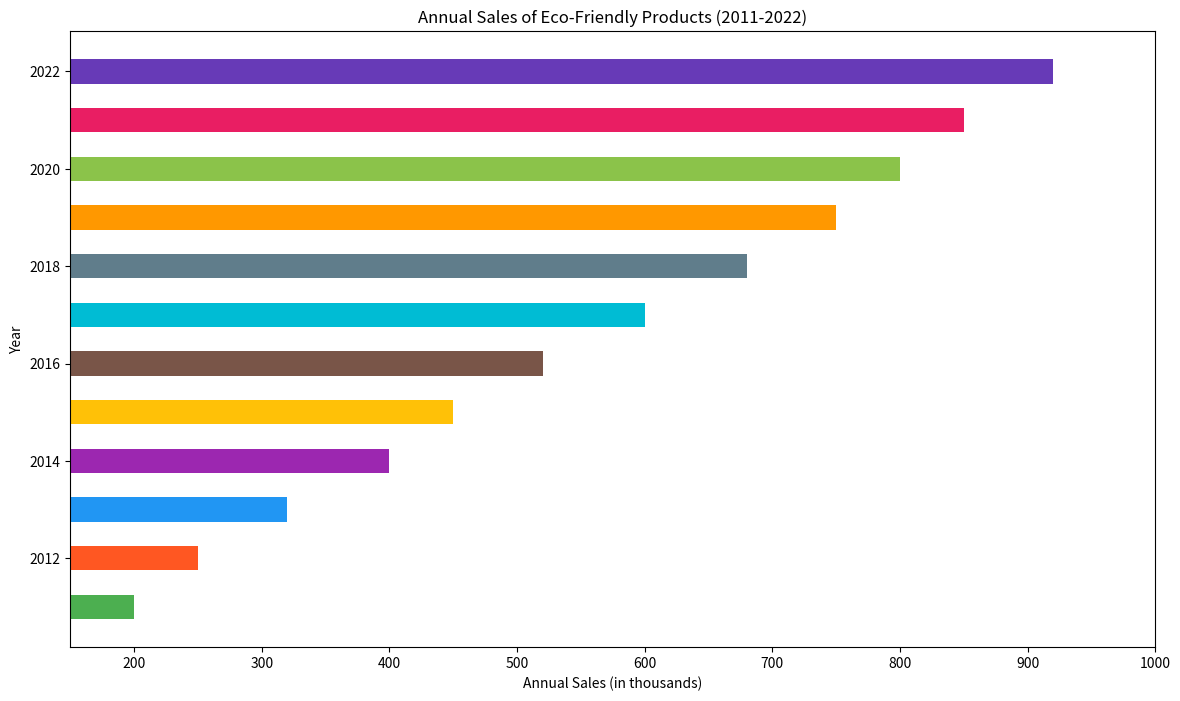

The script that saved this image:

import matplotlib.pyplot as plt

# Data
years = [2011, 2012, 2013, 2014, 2015, 2016, 2017, 2018, 2019, 2020, 2021, 2022]
sales = [200, 250, 320, 400, 450, 520, 600, 680, 750, 800, 850, 920]

# Plot configuration
plt.figure(figsize=(14, 8))
bars = plt.barh(years, sales, height=0.5, color=[
    '#4CAF50', '#FF5722', '#2196F3', '#9C27B0',
    '#FFC107', '#795548', '#00BCD4', '#607D8B',
    '#FF9800', '#8BC34A', '#E91E63', '#673AB7'
])

# Axes labels and title
plt.xlabel('Annual Sales (in thousands)')
plt.ylabel('Year')
plt.title('Annual Sales of Eco-Friendly Products (2011-2022)')
plt.xlim(150, 1000)

# Show the plot
plt.show()